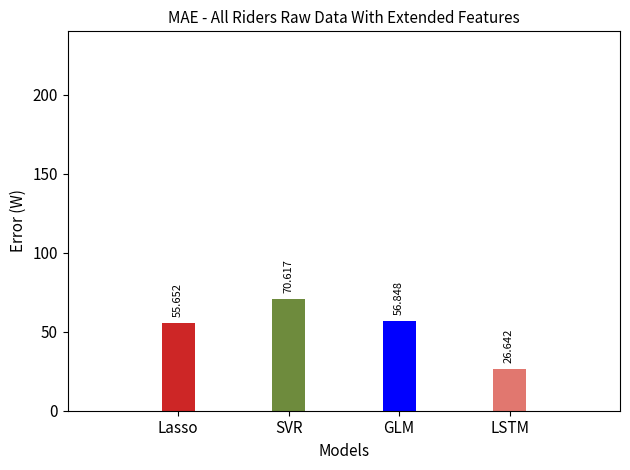

This chart was generated by the following Python code:
import numpy as np
import pandas as pd
import matplotlib.pyplot as plt

lasso = 55.651671719551864
svr= 70.61665833974207
glm = 56.84752134062958
lstm = 26.641799081553426
strava = 163.5409733124019
             

error = [lasso,svr,glm,lstm] #,strava

X=np.arange(1,5) #6
plt.axis([0,5,0,240]) #6
bar1=plt.bar(X, error, color=['#CD2626','#6E8B3D','Blue','#e1776f'], width = 0.3) #'#a62b65'
plt.xticks(X,['Lasso','SVR','GLM','LSTM'], fontsize=11) #,'Strava'
plt.yticks(fontsize=11)
#print(max(svr_min_rmse_sensor))
#plt.ylim((0,max(max(svr_min_rmse_sensor))))

for i,v in enumerate(error):
    plt.text(bar1[i].get_xy()[0] +.1 , v+5, str(round(v,3)),rotation=90,color='black',fontsize=8)
    
plt.title('MAE - All Riders Raw Data With Extended Features',fontsize=11)
plt.ylabel('Error (W)',fontsize=11)
plt.xlabel('Models',fontsize=11)
plt.tight_layout()
plt.savefig('plot_alldata_mae_ext.png')

plt.show()
